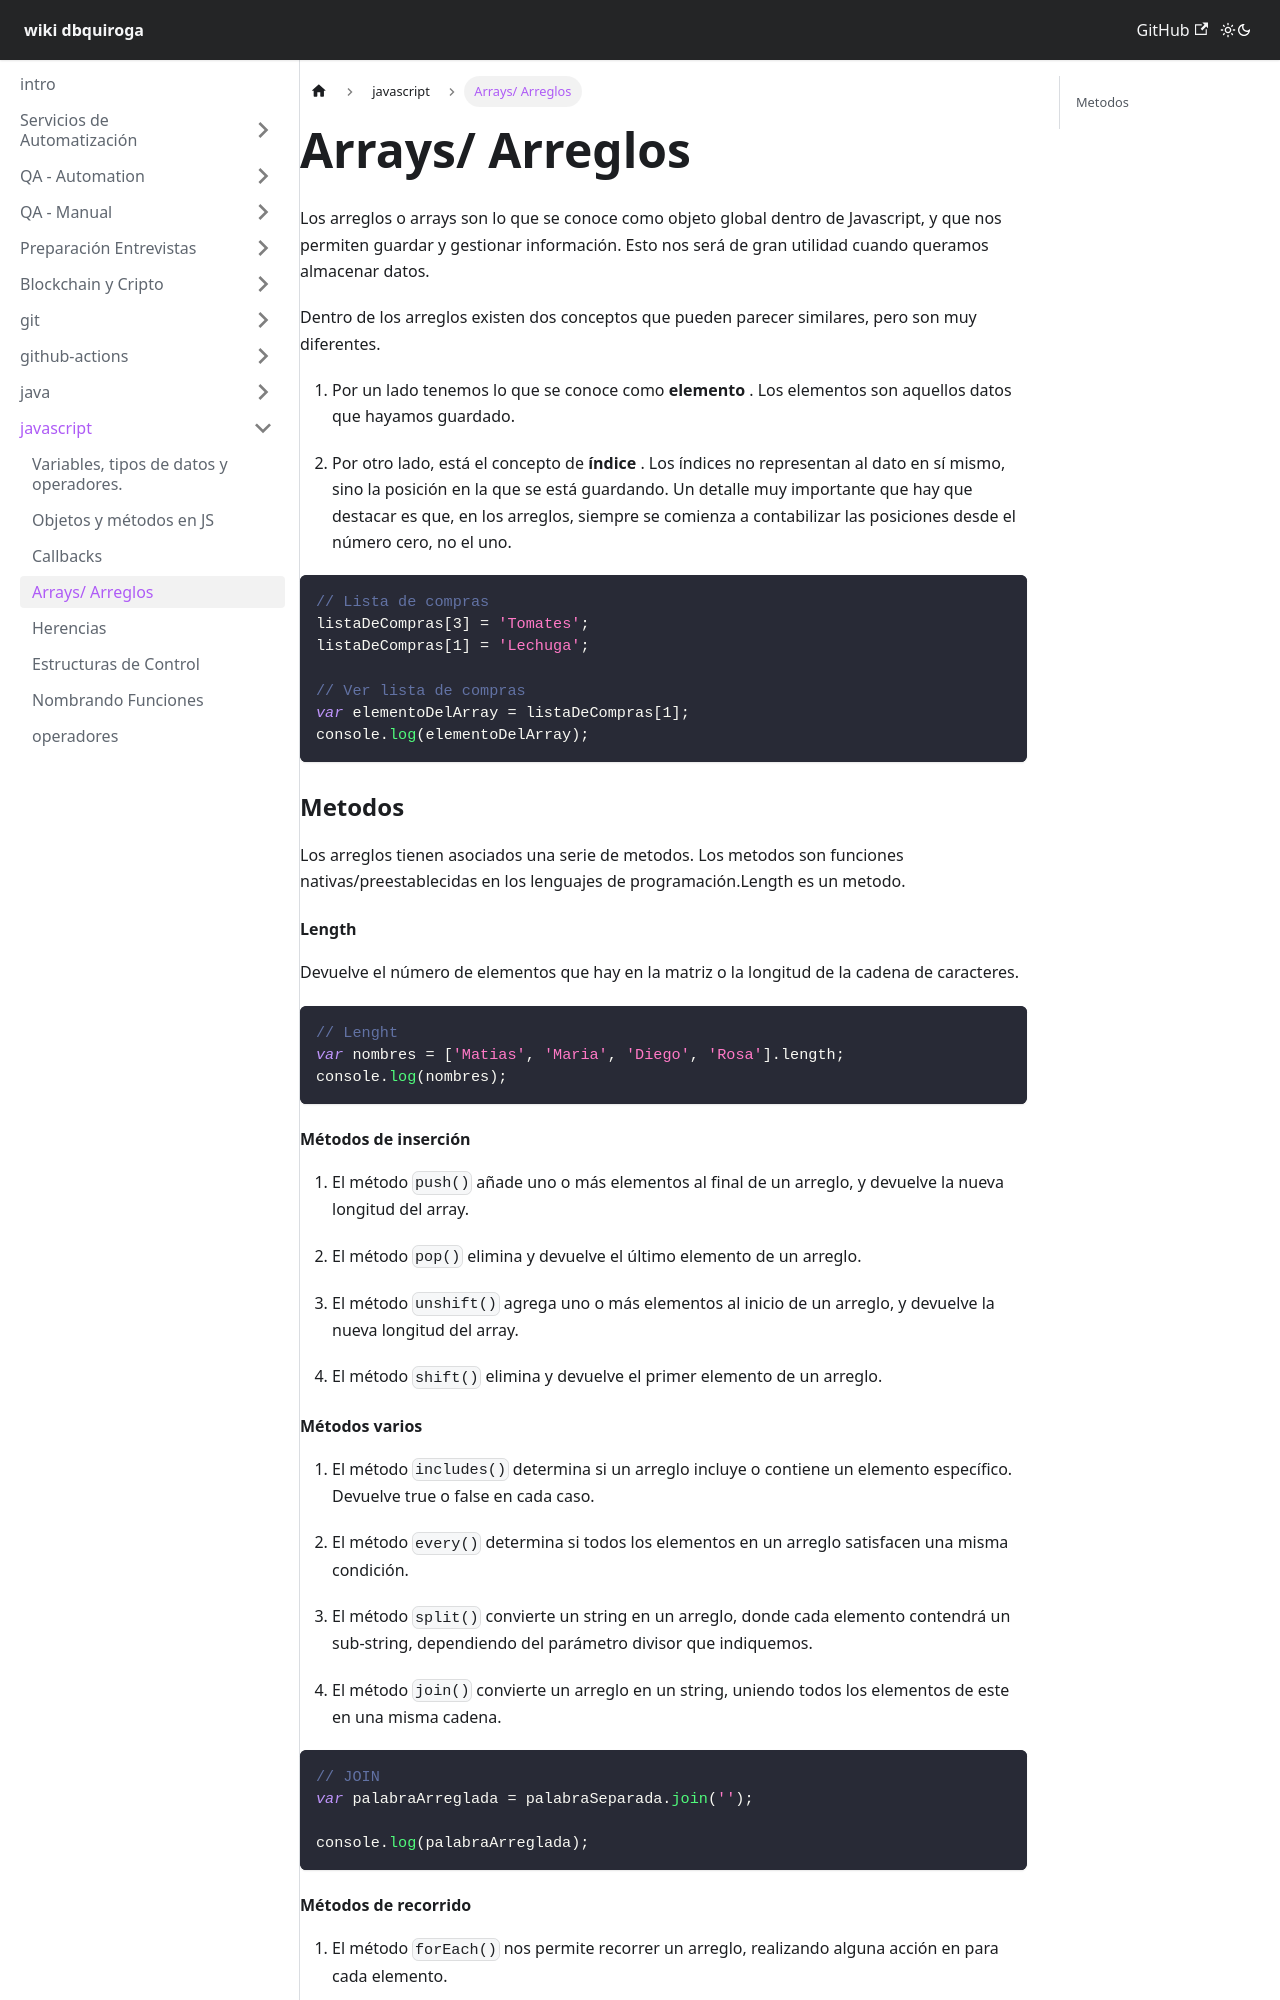

repository: dbquiroga/wiki.dbquiroga · page: docs/javascript/arrays.html · generator: docusaurus

---
sidebar_position: 4
title: Arrays/ Arreglos
---

Los arreglos o arrays son lo que se conoce como objeto global dentro de Javascript, y que nos permiten guardar y gestionar información. Esto nos será de gran utilidad cuando queramos almacenar datos. 

Dentro de los arreglos existen dos conceptos que pueden parecer similares, pero son muy diferentes.

1. Por un lado tenemos lo que se conoce como ** elemento **. Los elementos son aquellos datos que hayamos guardado. 

2. Por otro lado, está el concepto de ** índice **. Los índices no representan al dato en sí mismo, sino la posición en la que se está guardando. Un detalle muy importante que hay que destacar es que, en los arreglos, siempre se comienza a contabilizar las posiciones desde el número cero, no el uno.
```js
// Lista de compras
listaDeCompras[3] = 'Tomates';
listaDeCompras[1] = 'Lechuga';

// Ver lista de compras
var elementoDelArray = listaDeCompras[1];
console.log(elementoDelArray);
```
### Metodos 
Los arreglos tienen asociados una serie de metodos. Los metodos son funciones nativas/preestablecidas en los lenguajes de programación.Length es un metodo. 

#### Length
Devuelve el número de elementos que hay en la matriz o la longitud de la cadena de caracteres.

```js
// Lenght
var nombres = ['Matias', 'Maria', 'Diego', 'Rosa'].length;
console.log(nombres);
```

#### Métodos de inserción

1. El método `push()` añade uno o más elementos al final de un arreglo, y devuelve la nueva longitud del array.

2. El método `pop()` elimina y devuelve el último elemento de un arreglo.

3. El método `unshift()` agrega uno o más elementos al inicio de un arreglo, y devuelve la nueva longitud del array.

4. El método `shift()` elimina y devuelve el primer elemento de un arreglo.
